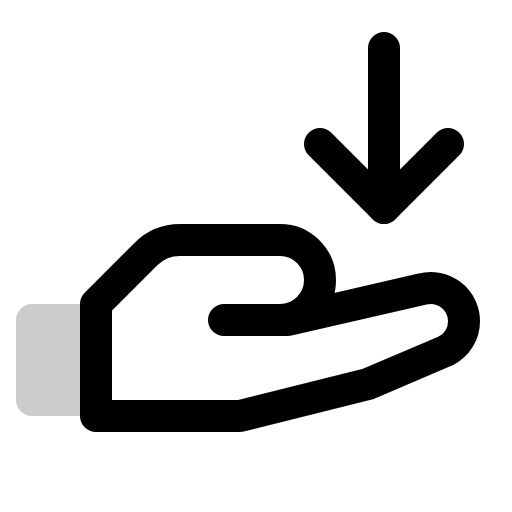
t = 0.00 s
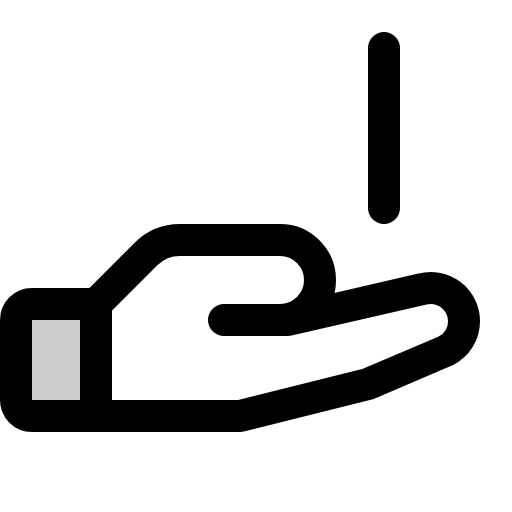
t = 0.90 s
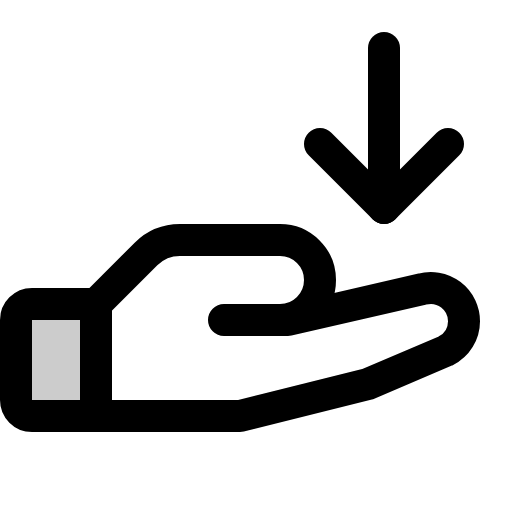
t = 1.28 s
t = 1.65 s: frame unchanged from t = 1.28 s, image omitted
t = 2.03 s: frame unchanged from t = 1.28 s, image omitted

The animated SVG that drew these frames (rendered in a browser with its animation timeline set to each time). Animation: 1 CSS @keyframes rule; one cycle of 2.40 s, repeats indefinitely.

<svg xmlns="http://www.w3.org/2000/svg" viewBox="0 0 256 256">
  <style>
    .draw-line {
      stroke-dasharray: 2000;
      stroke-dashoffset: 0;
    }
    svg:hover .draw-line {
      animation: phosphor-draw-in 1.5s ease-in-out infinite alternate;
    }
    @keyframes phosphor-draw-in {
      0%   { stroke-dashoffset: 2000; }
      100% { stroke-dashoffset: 0; }
    }
  </style><rect width="256" height="256" fill="none"/><path d="M48,208H16a8,8,0,0,1-8-8V160a8,8,0,0,1,8-8H48Z" opacity="0.2"/><path d="M48,208H16a8,8,0,0,1-8-8V160a8,8,0,0,1,8-8H48" fill="none" stroke="currentColor" stroke-linecap="round" stroke-linejoin="round" stroke-width="16" class="draw-line" pathLength="1" style="animation-delay: 0s"/><path d="M112,160h32l67-15.41a16.61,16.61,0,0,1,21,16h0a16.59,16.59,0,0,1-9.18,14.85L184,192l-64,16H48V152l25-25a24,24,0,0,1,17-7H140a20,20,0,0,1,20,20h0a20,20,0,0,1-20,20Z" fill="none" stroke="currentColor" stroke-linecap="round" stroke-linejoin="round" stroke-width="16" class="draw-line" pathLength="1" style="animation-delay: 0.3s"/><line x1="192" y1="24" x2="192" y2="104" fill="none" stroke="currentColor" stroke-linecap="round" stroke-linejoin="round" stroke-width="16" class="draw-line" pathLength="1" style="animation-delay: 0.6s"/><polyline points="224 72 192 104 160 72" fill="none" stroke="currentColor" stroke-linecap="round" stroke-linejoin="round" stroke-width="16" class="draw-line" pathLength="1" style="animation-delay: 0.9s"/></svg>
